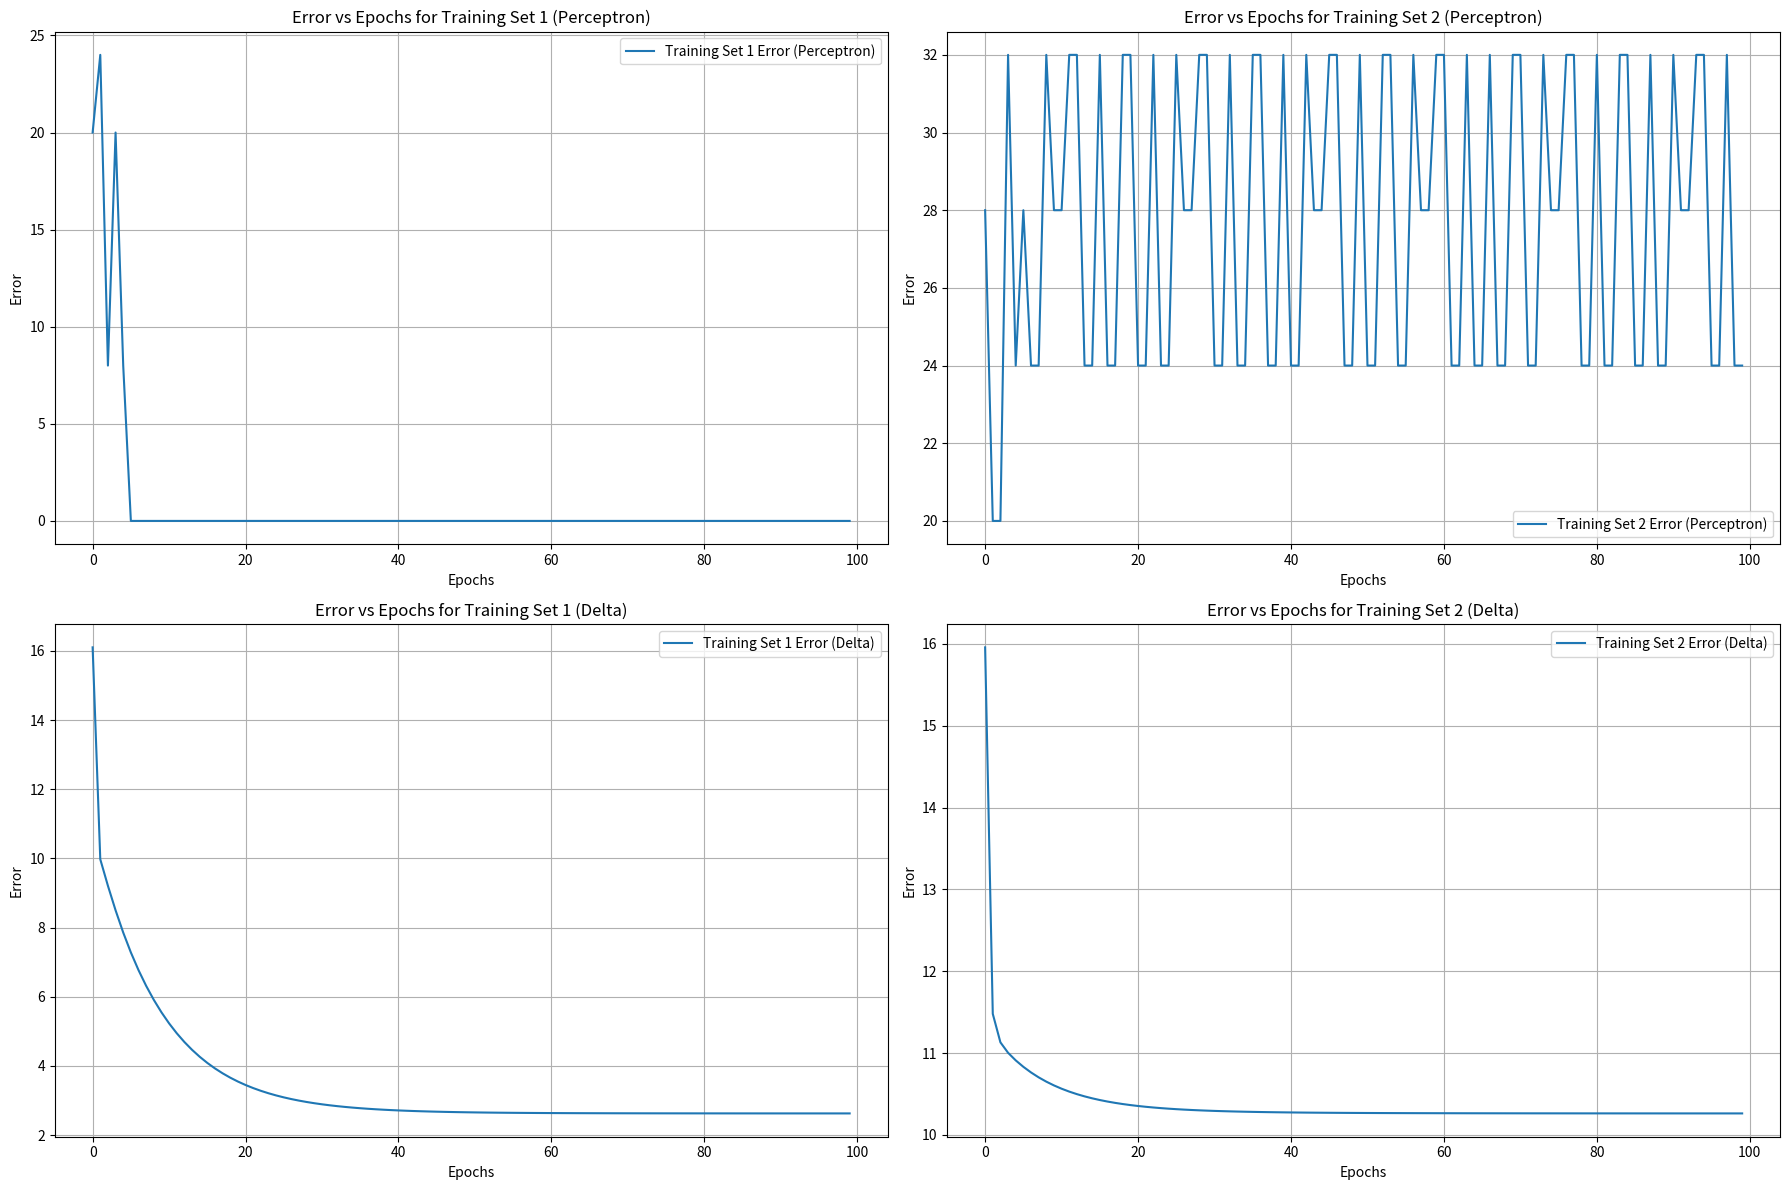
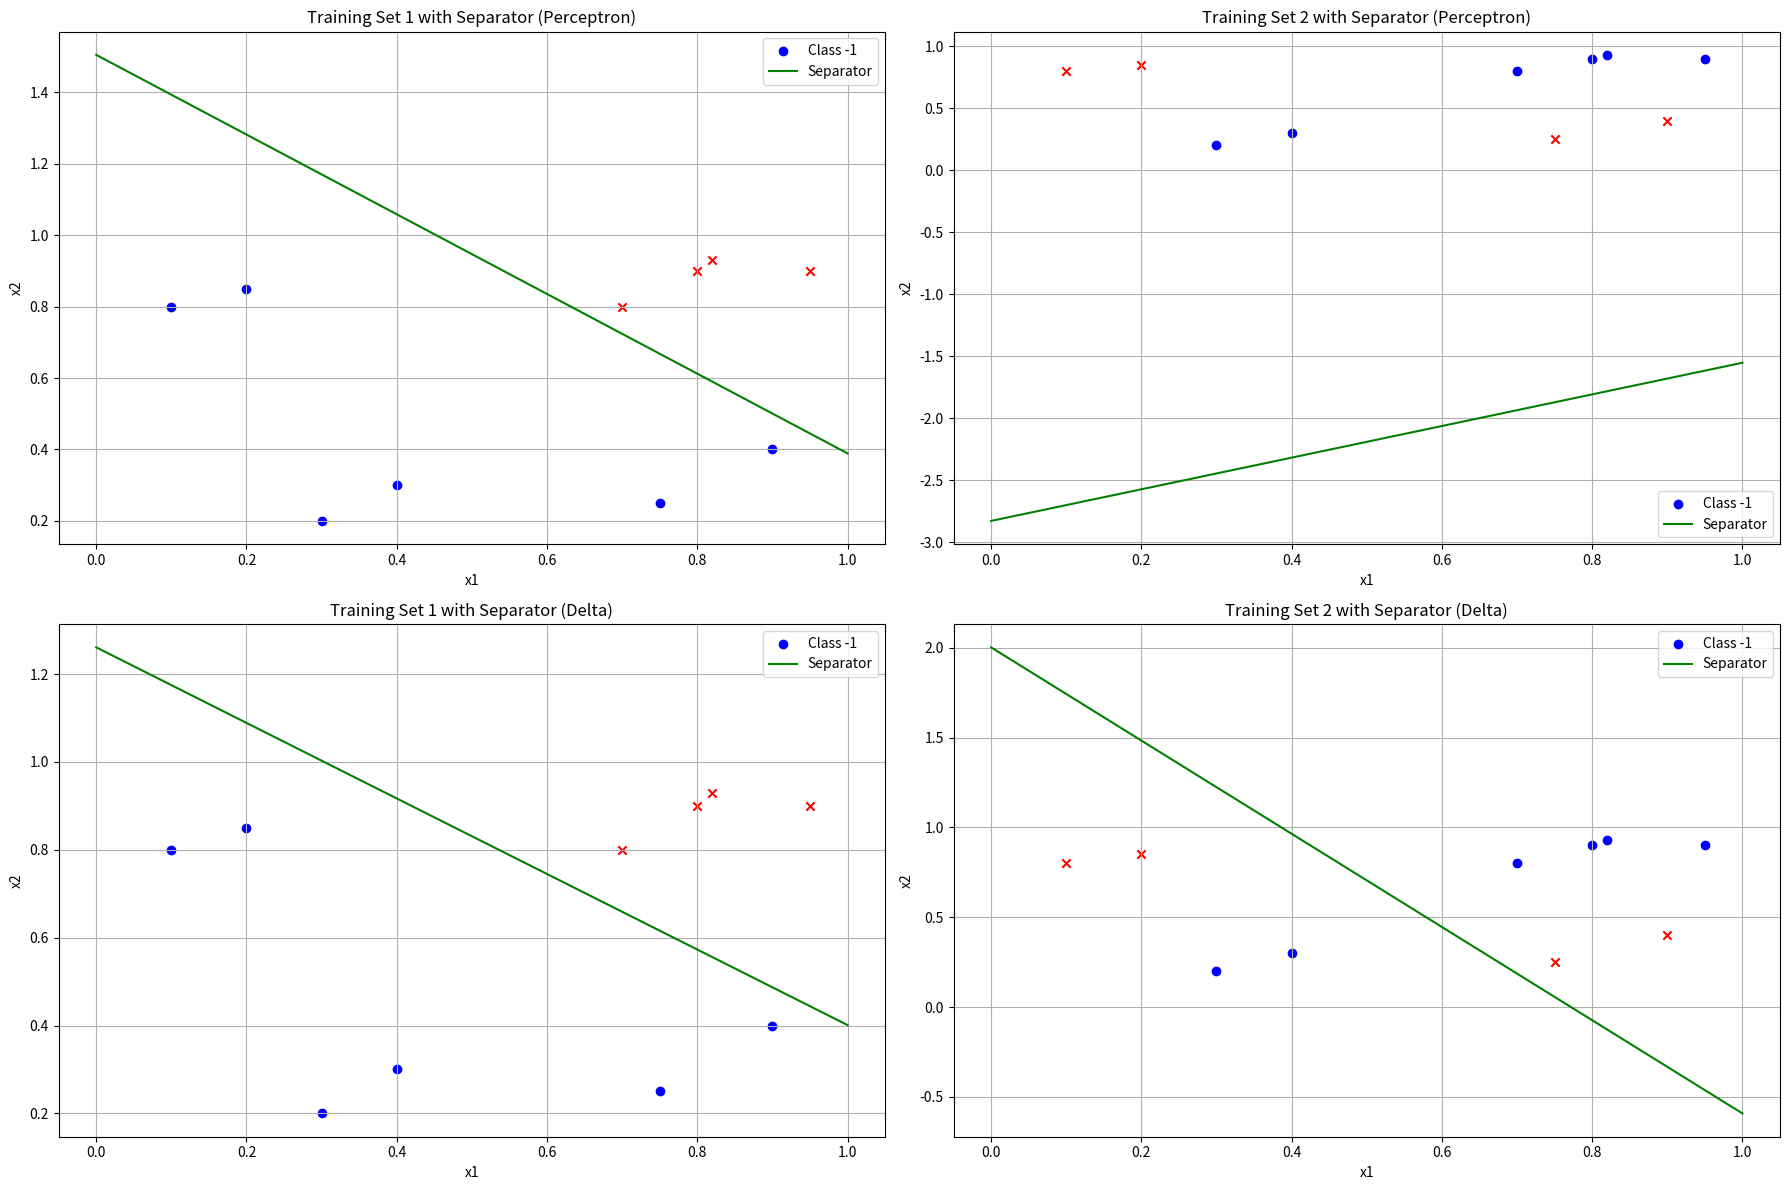

Reproduce these figures in Python, in order.
import numpy as np  
import matplotlib.pyplot as plt
np.random.seed(30)
X_train1 = np.array([
    [0.3, 0.2],
    [0.8, 0.9],
    [0.1, 0.8],
    [0.95, 0.9],
    [0.9, 0.4],
    [0.7, 0.8],
    [0.4, 0.3],
    [0.2, 0.85],
    [0.82, 0.93],
    [0.75, 0.25]
])
y_train1 = np.array([-1, 1, -1, 1, -1, 1, -1, -1, 1, -1])

X_train2 = np.array([
    [0.3, 0.2],
    [0.8, 0.9],
    [0.1, 0.8],
    [0.95, 0.9],
    [0.9, 0.4],
    [0.7, 0.8],
    [0.4, 0.3],
    [0.2, 0.85],
    [0.82, 0.93],
    [0.75, 0.25]
])
y_train2 = np.array([-1, -1, 1, -1, 1, -1, -1, 1, -1, 1])

# Initialize weights and bias
weights_perceptron_train1 = np.random.rand(2)
bias_perceptron_train1 = np.random.rand(1)[0]
weights_perceptron_train2 = np.random.rand(2)
bias_perceptron_train2 = np.random.rand(1)[0]

weights_delta_train1 = np.random.rand(2)
bias_delta_train1 = np.random.rand(1)[0]
weights_delta_train2 = np.random.rand(2)
bias_delta_train2 = np.random.rand(1)[0]

learning_rate = 0.1
epochs = 100

def perceptron_rule_with_bias(weights, bias, x, target, learning_rate):
    prediction = 1 if (np.dot(x, weights) + bias) >= 0 else -1
    error = target - prediction
    weights += learning_rate * error * x
    bias += learning_rate * error
    return weights, bias, error**2

def delta_rule_with_bias(weights, bias, x, target, learning_rate):
    prediction = np.dot(x, weights) + bias
    error = target - prediction
    weights += learning_rate * error * x
    bias += learning_rate * error
    return weights, bias, error**2

def plot_separator(X, y, weights, bias, title, subplot_position):
    plt.subplot(subplot_position)
    for i in range(len(y)):
        if y[i] == -1:
            plt.scatter(X[i, 0], X[i, 1], color='blue', marker='o', label='Class -1' if i == 0 else "")
        else:
            plt.scatter(X[i, 0], X[i, 1], color='red', marker='x', label='Class 1' if i == 0 else "")

    # Separator line
    x_values = np.linspace(0, 1, 100)
    y_values = -(weights[0] * x_values + bias) / weights[1]
    plt.plot(x_values, y_values, color='green', label='Separator')
    plt.xlabel('x1')
    plt.ylabel('x2')
    plt.title(title)
    plt.legend()
    plt.grid(True)

# Training loop
errors_perceptron_train1, errors_perceptron_train2 = [], []
errors_delta_train1, errors_delta_train2 = [], []

for epoch in range(epochs):
    epoch_error_perceptron_train1 = 0
    epoch_error_perceptron_train2 = 0
    epoch_error_delta_train1 = 0
    epoch_error_delta_train2 = 0
    
    for i in range(len(X_train1)):
        # Perceptron training
        weights_perceptron_train1, bias_perceptron_train1, error_p_train1 = perceptron_rule_with_bias(weights_perceptron_train1, bias_perceptron_train1, X_train1[i], y_train1[i], learning_rate)
        weights_perceptron_train2, bias_perceptron_train2, error_p_train2 = perceptron_rule_with_bias(weights_perceptron_train2, bias_perceptron_train2, X_train2[i], y_train2[i], learning_rate)
        
        # Delta training
        weights_delta_train1, bias_delta_train1, error_d_train1 = delta_rule_with_bias(weights_delta_train1, bias_delta_train1, X_train1[i], y_train1[i], learning_rate)
        weights_delta_train2, bias_delta_train2, error_d_train2 = delta_rule_with_bias(weights_delta_train2, bias_delta_train2, X_train2[i], y_train2[i], learning_rate)
        
        # Error accumulation
        epoch_error_perceptron_train1 += error_p_train1
        epoch_error_perceptron_train2 += error_p_train2
        epoch_error_delta_train1 += error_d_train1
        epoch_error_delta_train2 += error_d_train2
    
    errors_perceptron_train1.append(epoch_error_perceptron_train1)
    errors_perceptron_train2.append(epoch_error_perceptron_train2)
    errors_delta_train1.append(epoch_error_delta_train1)
    errors_delta_train2.append(epoch_error_delta_train2)

plt.figure(figsize=(18, 12))

plt.subplot(2, 2, 1)
plt.plot(range(epochs), errors_perceptron_train1, label='Training Set 1 Error (Perceptron)')
plt.xlabel('Epochs')
plt.ylabel('Error')
plt.title('Error vs Epochs for Training Set 1 (Perceptron)')
plt.legend()
plt.grid(True)

plt.subplot(2, 2, 2)
plt.plot(range(epochs), errors_perceptron_train2, label='Training Set 2 Error (Perceptron)')
plt.xlabel('Epochs')
plt.ylabel('Error')
plt.title('Error vs Epochs for Training Set 2 (Perceptron)')
plt.legend()
plt.grid(True)

plt.subplot(2, 2, 3)
plt.plot(range(epochs), errors_delta_train1, label='Training Set 1 Error (Delta)')
plt.xlabel('Epochs')
plt.ylabel('Error')
plt.title('Error vs Epochs for Training Set 1 (Delta)')
plt.legend()
plt.grid(True)

plt.subplot(2, 2, 4)
plt.plot(range(epochs), errors_delta_train2, label='Training Set 2 Error (Delta)')
plt.xlabel('Epochs')
plt.ylabel('Error')
plt.title('Error vs Epochs for Training Set 2 (Delta)')
plt.legend()
plt.grid(True)

plt.tight_layout()
plt.show()

plt.figure(figsize=(18, 12))

plot_separator(X_train1, y_train1, weights_perceptron_train1, bias_perceptron_train1, "Training Set 1 with Separator (Perceptron)", 221)
plot_separator(X_train2, y_train2, weights_perceptron_train2, bias_perceptron_train2, "Training Set 2 with Separator (Perceptron)", 222)

plot_separator(X_train1, y_train1, weights_delta_train1, bias_delta_train1, "Training Set 1 with Separator (Delta)", 223)
plot_separator(X_train2, y_train2, weights_delta_train2, bias_delta_train2, "Training Set 2 with Separator (Delta)", 224)

plt.tight_layout()
plt.show()

print("Final weights and bias for Training Set 1 (Perceptron):", weights_perceptron_train1, bias_perceptron_train1)
print("Final weights and bias for Training Set 2 (Perceptron):", weights_perceptron_train2, bias_perceptron_train2)
print("Final weights and bias for Training Set 1 (Delta):", weights_delta_train1, bias_delta_train1)
print("Final weights and bias for Training Set 2 (Delta):", weights_delta_train2, bias_delta_train2) 